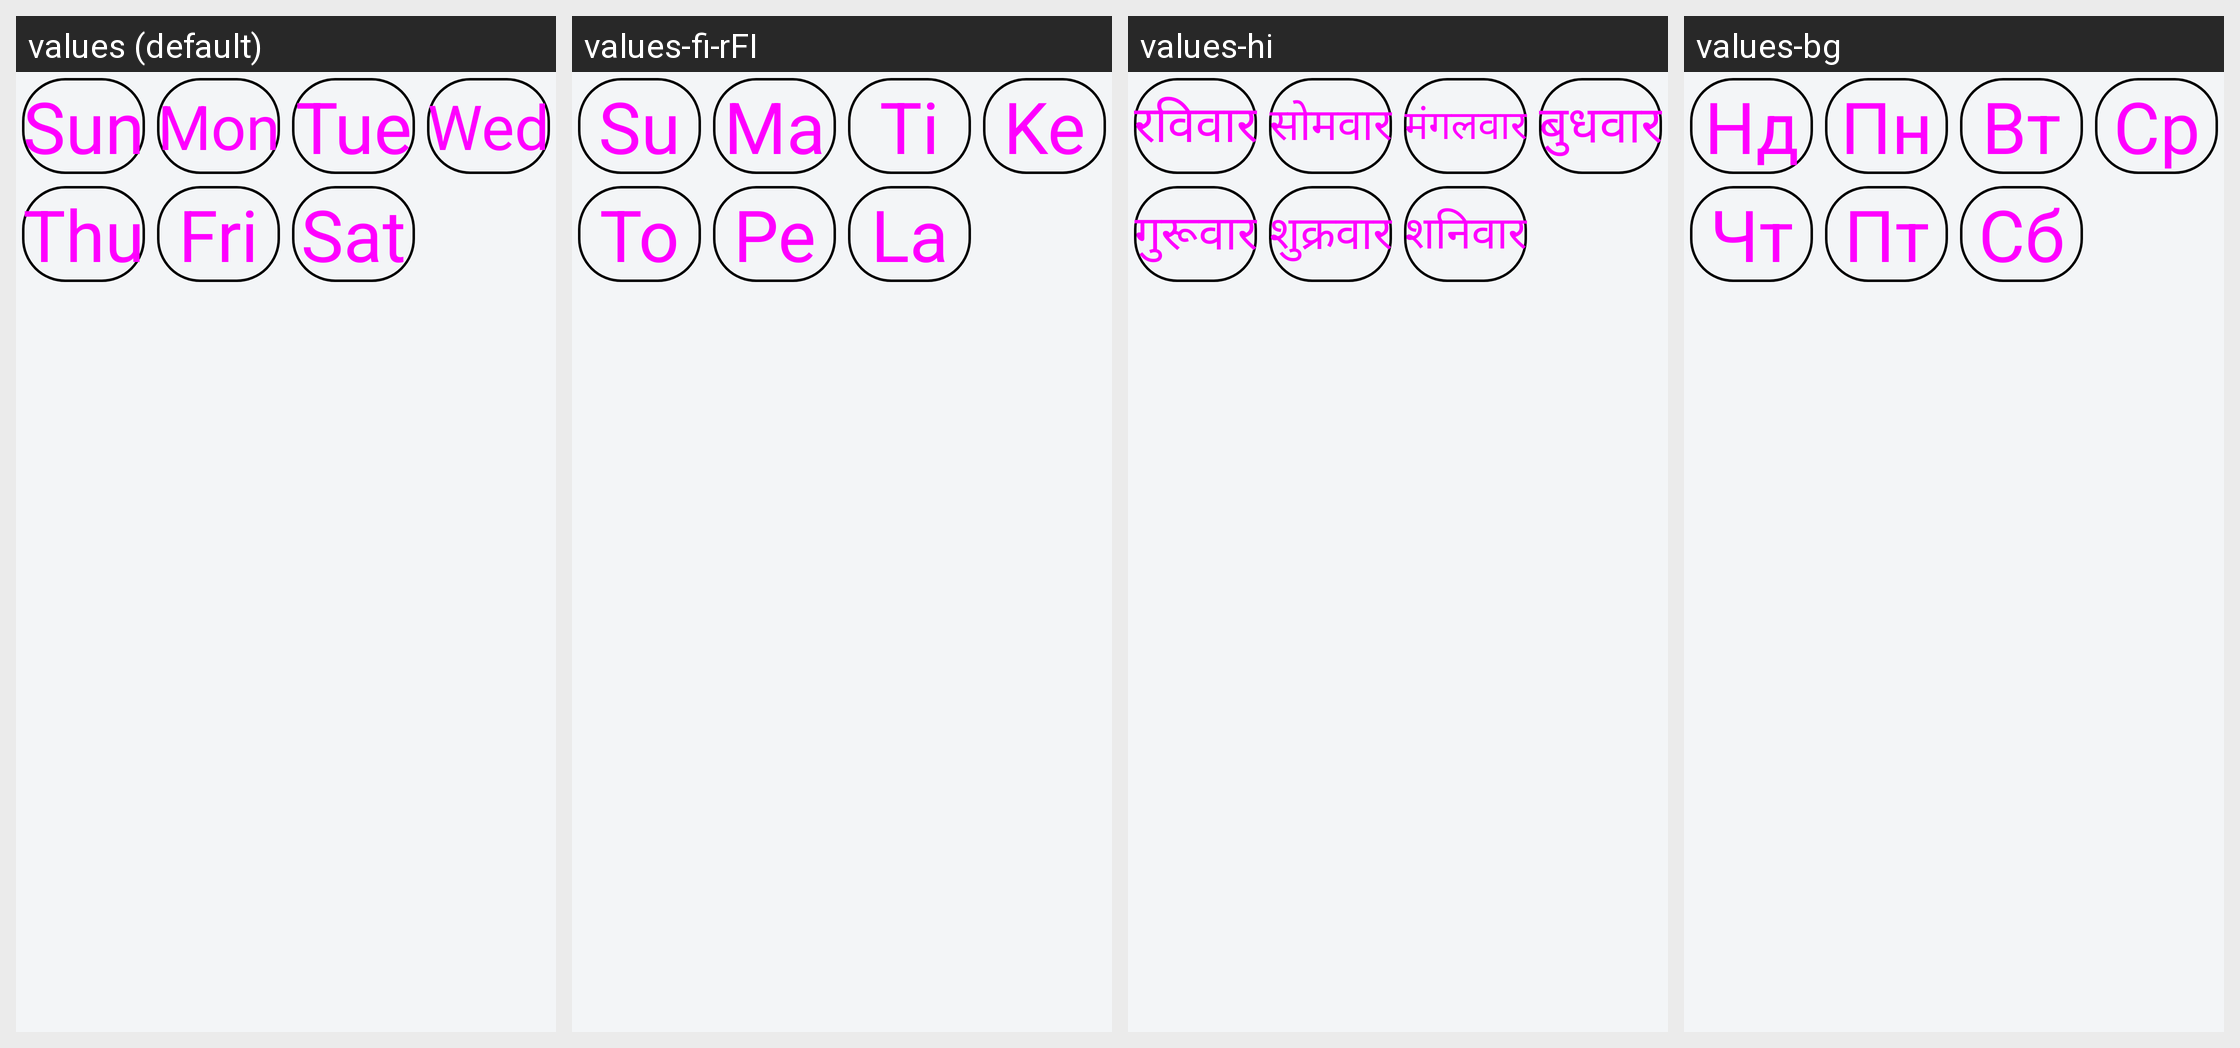

Translations of the strings shown on this Android screen, per locale in the grid:
Android screen res/layout/day_chips.xml rendered under 4 locales, left to right: values (default), values-fi-rFI, values-hi, values-bg. Device: Nexus 5 (rendered at 1080×1920; each locale shown at half size, 540×960, under a caption strip naming it); theme bald_light.
Other locales in the repository, not shown: values-ar, values-ca, values-cs, values-da, values-de, values-el, values-es, values-et-rEE, values-eu, values-fi, values-fr, values-ha, values-hr, values-hu, values-id, values-it, values-iw, values-ka, values-ko, values-nl, values-nl-rNL, values-pl, values-pt, values-pt-rBR, values-ro, values-ru, values-sl, values-sr, values-sr-rRS, values-sv, values-tr, values-zh, values-zh-rTW.
Strings drawn on this screen, with the default value and each locale's value (text and hints the layout hard-codes, and strings that could not be matched under every locale, appear in the picture but are not listed):

choose_sunday
  values: Sun
  values-fi-rFI: Su
  values-hi: रविवार
  values-bg: Нд

choose_monday
  values: Mon
  values-fi-rFI: Ma
  values-hi: सोमवार
  values-bg: Пн

choose_tuesday
  values: Tue
  values-fi-rFI: Ti
  values-hi: मंगलवार
  values-bg: Вт

choose_wednesday
  values: Wed
  values-fi-rFI: Ke
  values-hi: बुधवार
  values-bg: Ср

choose_thursday
  values: Thu
  values-fi-rFI: To
  values-hi: गुरूवार
  values-bg: Чт

choose_friday
  values: Fri
  values-fi-rFI: Pe
  values-hi: शुक्रवार
  values-bg: Пт

choose_saturday
  values: Sat
  values-fi-rFI: La
  values-hi: शनिवार
  values-bg: Сб
